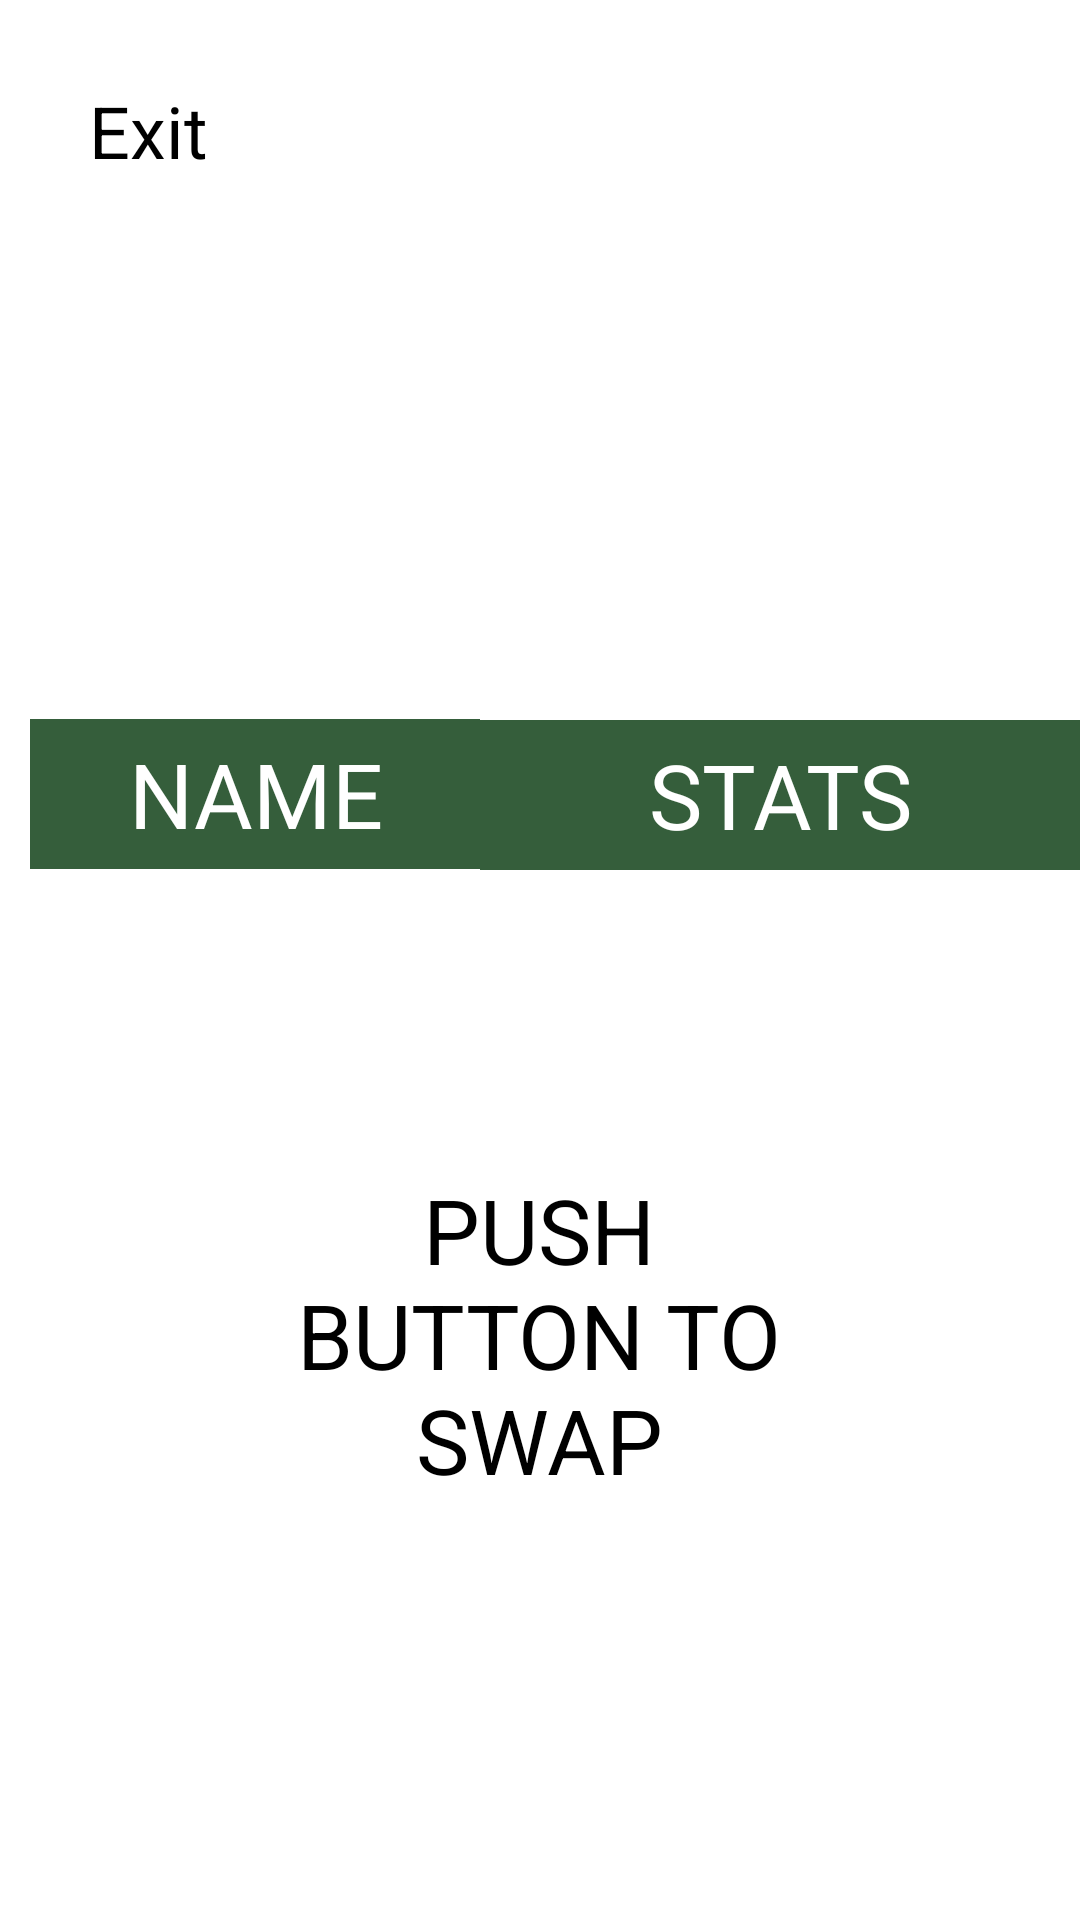

Produce the Android XML layout that renders to this screen, including the resource entries it uses.
<!-- AndroidManifest.xml: application theme Theme.GroupProject -->
<!-- res/layout/activity_stats.xml -->
<?xml version="1.0" encoding="utf-8"?>
<androidx.constraintlayout.widget.ConstraintLayout xmlns:android="http://schemas.android.com/apk/res/android"
    xmlns:app="http://schemas.android.com/apk/res-auto"
    xmlns:tools="http://schemas.android.com/tools"
    android:id="@+id/main"
    android:layout_width="match_parent"
    android:layout_height="match_parent"
    tools:context=".StatsActivity">

    <Button
        android:id="@+id/statsExitButton"
        android:layout_width="99dp"
        android:layout_height="55dp"
        android:layout_marginTop="16dp"
        app:layout_constraintStart_toStartOf="parent"
        app:layout_constraintTop_toTopOf="parent"
        android:text="@string/exit"
        android:backgroundTint="#355E3B"
        android:textSize="24sp"
        android:gravity="center"/>


    <Button
        android:id="@+id/swapButton"
        android:layout_width="50dp"
        android:layout_height="100dp"
        android:layout_marginStart="16dp"
        android:layout_marginTop="220dp"
        android:backgroundTint="#355E3B"
        app:layout_constraintStart_toStartOf="parent"
        app:layout_constraintTop_toBottomOf="@id/statsExitButton" />

    <ImageView
        android:id="@+id/animalImage"
        android:layout_width="100dp"
        android:layout_height="100dp"
        android:layout_marginStart="24dp"
        android:layout_marginTop="292dp"
        app:layout_constraintStart_toEndOf="@+id/swapButton"
        app:layout_constraintTop_toTopOf="parent" />

    <TextView
        android:id="@+id/statsTextView1"
        android:layout_width="200dp"
        android:layout_height="50dp"
        android:layout_marginTop="240dp"
        android:gravity="center"
        android:text="@string/stats"
        android:background="#355E3B"
        android:textColor="@color/white"
        android:textSize="30sp"
        app:layout_constraintEnd_toEndOf="parent"
        app:layout_constraintTop_toTopOf="parent" />

    <TextView
        android:id="@+id/animalStats"
        android:layout_width="200dp"
        android:layout_height="100dp"
        android:layout_marginTop="4dp"
        app:layout_constraintEnd_toEndOf="parent"
        app:layout_constraintHorizontal_bias="1.0"
        app:layout_constraintStart_toEndOf="@id/animalImage"
        app:layout_constraintTop_toBottomOf="@id/statsTextView1" />

    <TextView
        android:id="@+id/animalName"
        android:layout_width="150dp"
        android:layout_height="50dp"
        android:layout_marginStart="60dp"
        android:gravity="center"
        android:text="@string/name"
        android:textSize="30sp"
        android:background="#355E3B"
        android:textColor="@color/white"
        app:layout_constraintBottom_toTopOf="@id/animalImage"
        app:layout_constraintEnd_toStartOf="@id/statsTextView1"
        app:layout_constraintHorizontal_bias="1.0"
        app:layout_constraintStart_toStartOf="parent"
        app:layout_constraintTop_toTopOf="parent"
        app:layout_constraintVertical_bias="0.991" />

    <TextView
        android:layout_width="200dp"
        android:layout_height="150dp"
        android:layout_marginBottom="120dp"
        android:gravity="center"
        android:text="@string/push_button_to_swap"
        android:textSize="30sp"
        app:layout_constraintBottom_toBottomOf="parent"
        app:layout_constraintEnd_toEndOf="parent"
        app:layout_constraintHorizontal_bias="0.497"
        app:layout_constraintStart_toStartOf="parent" />


</androidx.constraintlayout.widget.ConstraintLayout>
<!-- resources referenced by this layout -->
<resources>
  <string name="exit">Exit</string>
  <string name="name">NAME</string>
  <string name="push_button_to_swap">PUSH BUTTON TO SWAP</string>
  <string name="stats">STATS</string>
  <!-- not gathered from this repository: default colours our renderer supplied (Android Studio template values) -->
  <color name="white">#FFFFFFFF</color>
</resources>
